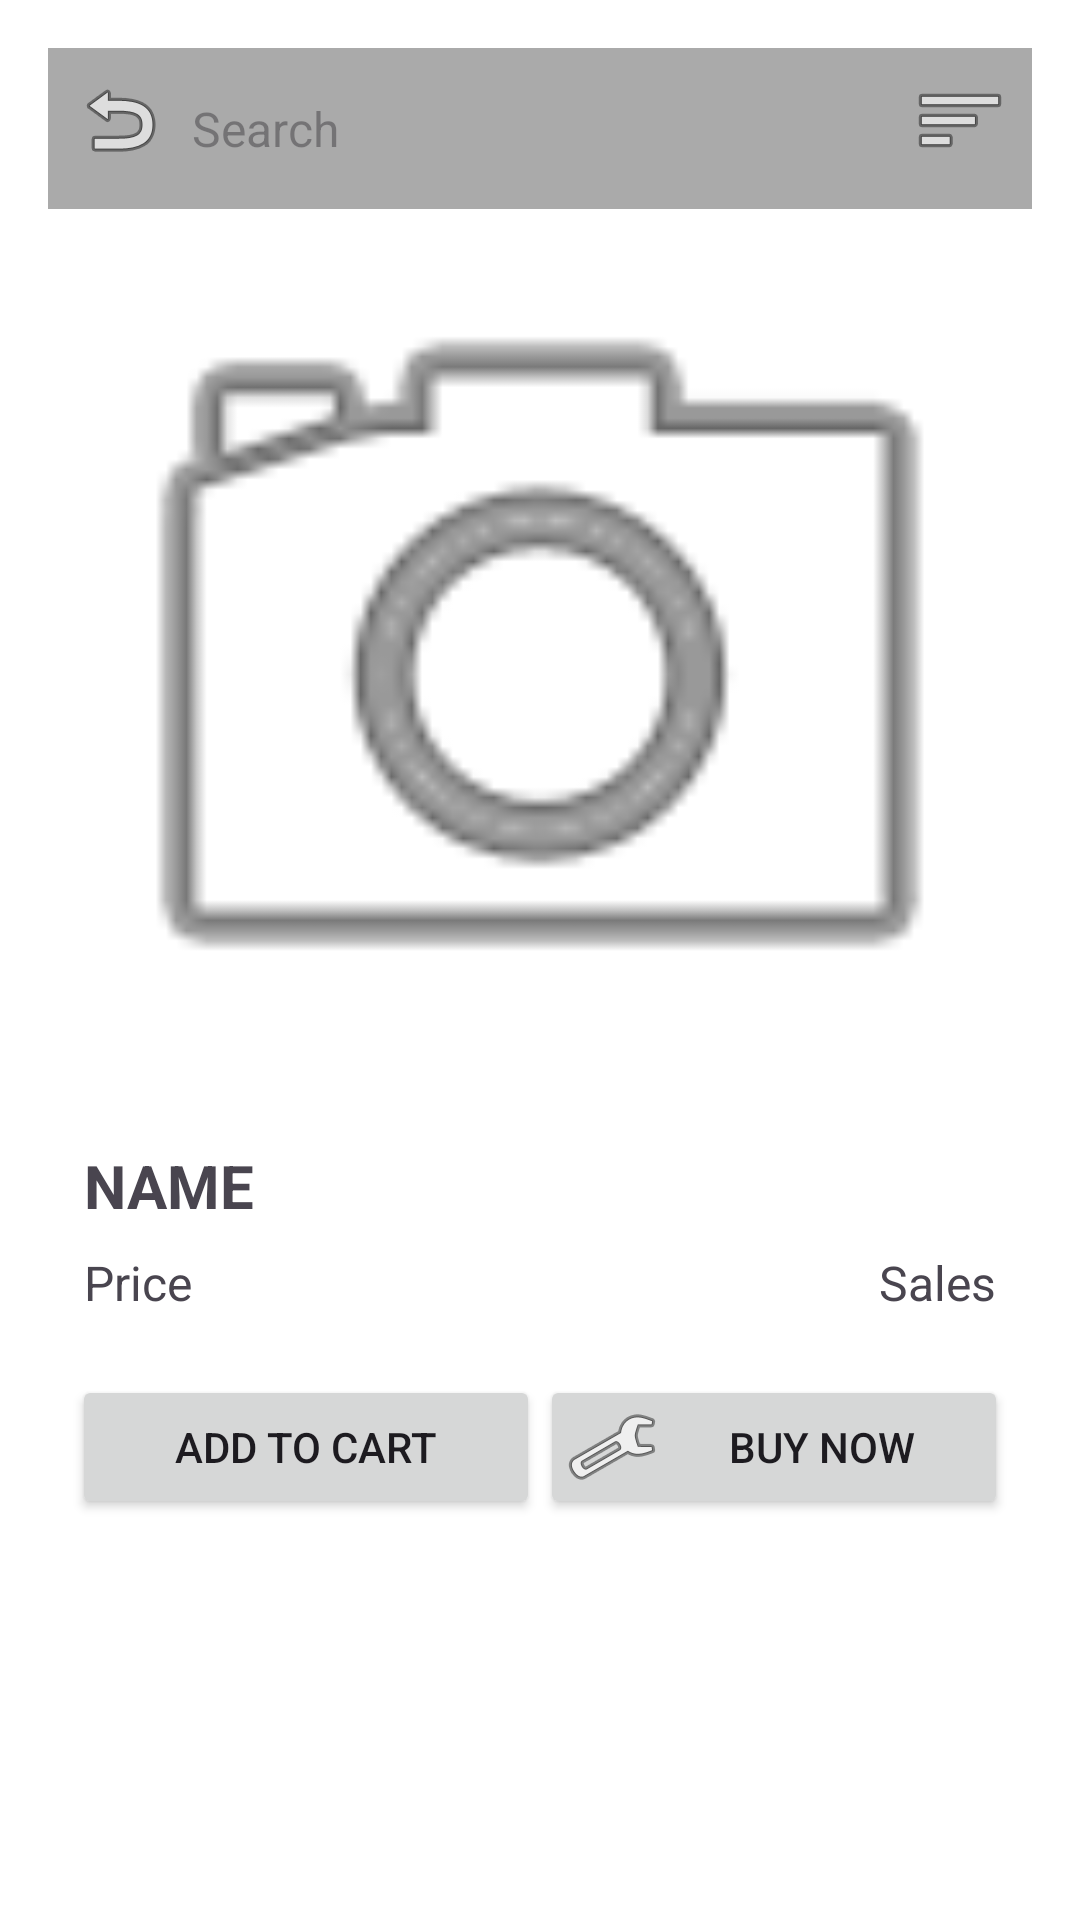

Produce the Android XML layout that renders to this screen, including the resource entries it uses.
<!-- AndroidManifest.xml: application theme Theme.Test1 -->
<!-- res/layout/activity_product_detail.xml -->
<?xml version="1.0" encoding="utf-8"?>
<LinearLayout xmlns:android="http://schemas.android.com/apk/res/android"
    android:layout_width="match_parent"
    android:layout_height="match_parent"
    android:orientation="vertical"
    android:padding="16dp"
    android:background="@android:color/white">

    
    <LinearLayout
        android:layout_width="match_parent"
        android:layout_height="wrap_content"
        android:padding="8dp"
        android:orientation="horizontal"
        android:background="@android:color/darker_gray">

        <ImageButton
            android:layout_width="wrap_content"
            android:layout_height="wrap_content"
            android:src="@android:drawable/ic_menu_revert"
            android:background="?android:attr/actionBarItemBackground"
            android:contentDescription="Back"
            android:onClick="onBackPressed"
            android:id="@+id/backBtn" />

        <EditText
            android:layout_width="0dp"
            android:layout_height="wrap_content"
            android:layout_weight="1"
            android:hint="Search"
            android:padding="8dp"
            android:textSize="16sp"
            android:background="@android:color/transparent"
            android:focusable="false" />

        <ImageButton
            android:layout_width="wrap_content"
            android:layout_height="wrap_content"
            android:src="@android:drawable/ic_menu_sort_by_size"
            android:background="?android:attr/actionBarItemBackground"
            android:contentDescription="Filter" />

        <ImageButton
            android:layout_width="wrap_content"
            android:layout_height="wrap_content"
            android:src="@drawable/ic_cart"
            android:background="?android:attr/actionBarItemBackground"
            android:contentDescription="Cart"
            android:id="@+id/cartButton"/>

        <ImageButton
            android:layout_width="wrap_content"
            android:layout_height="wrap_content"

            android:background="?android:attr/actionBarItemBackground"
            android:contentDescription="Chat" />
    </LinearLayout>

    
    <ImageView
        android:id="@+id/detailImageProduct"
        android:layout_width="match_parent"
        android:layout_height="300dp"
        android:scaleType="centerCrop"
        android:src="@android:drawable/ic_menu_camera" />

    
    <LinearLayout
        android:layout_width="match_parent"
        android:layout_height="wrap_content"
        android:orientation="vertical"
        android:padding="8dp">

        <TextView
            android:id="@+id/detailTextProductName"
            android:layout_width="match_parent"
            android:layout_height="wrap_content"
            android:text="NAME"
            android:textSize="20sp"
            android:textStyle="bold"
            android:padding="4dp" />

        <LinearLayout
            android:layout_width="match_parent"
            android:layout_height="wrap_content"
            android:orientation="horizontal">

            <TextView
                android:id="@+id/detailTextPrice"
                android:layout_width="0dp"
                android:layout_height="wrap_content"
                android:layout_weight="1"
                android:text="Price"
                android:textSize="16sp"
                android:padding="4dp" />

            <TextView
                android:id="@+id/detailTextSales"
                android:layout_width="0dp"
                android:layout_height="wrap_content"
                android:layout_weight="1"
                android:text="Sales"
                android:textSize="16sp"
                android:padding="4dp"
                android:gravity="end" />
        </LinearLayout>
    </LinearLayout>






    <LinearLayout
        android:layout_width="match_parent"
        android:layout_height="wrap_content"
        android:orientation="horizontal"
        android:padding="8dp">


        <Button
            android:id="@+id/addToCartButton"
            android:layout_width="0dp"
            android:layout_height="wrap_content"
            android:layout_weight="1"
            android:text="Add to cart"

            android:padding="8dp" />

        <Button
            android:id="@+id/buyNowButton"
            android:layout_width="0dp"
            android:layout_height="wrap_content"
            android:layout_weight="1"
            android:text="Buy now"
            android:drawableStart="@android:drawable/ic_menu_manage"
            android:padding="8dp" />
    </LinearLayout>

    
    <LinearLayout
        android:layout_width="match_parent"
        android:layout_height="wrap_content"
        android:orientation="horizontal"
        android:gravity="center"
        android:padding="16dp">


    </LinearLayout>

</LinearLayout>
<!-- resources referenced by this layout -->
<resources>
  <style name="Theme.Test1" parent="Base.Theme.Test1" />
  <style name="Base.Theme.Test1" parent="Theme.Material3.DayNight.NoActionBar">
          
          
      </style>
</resources>
